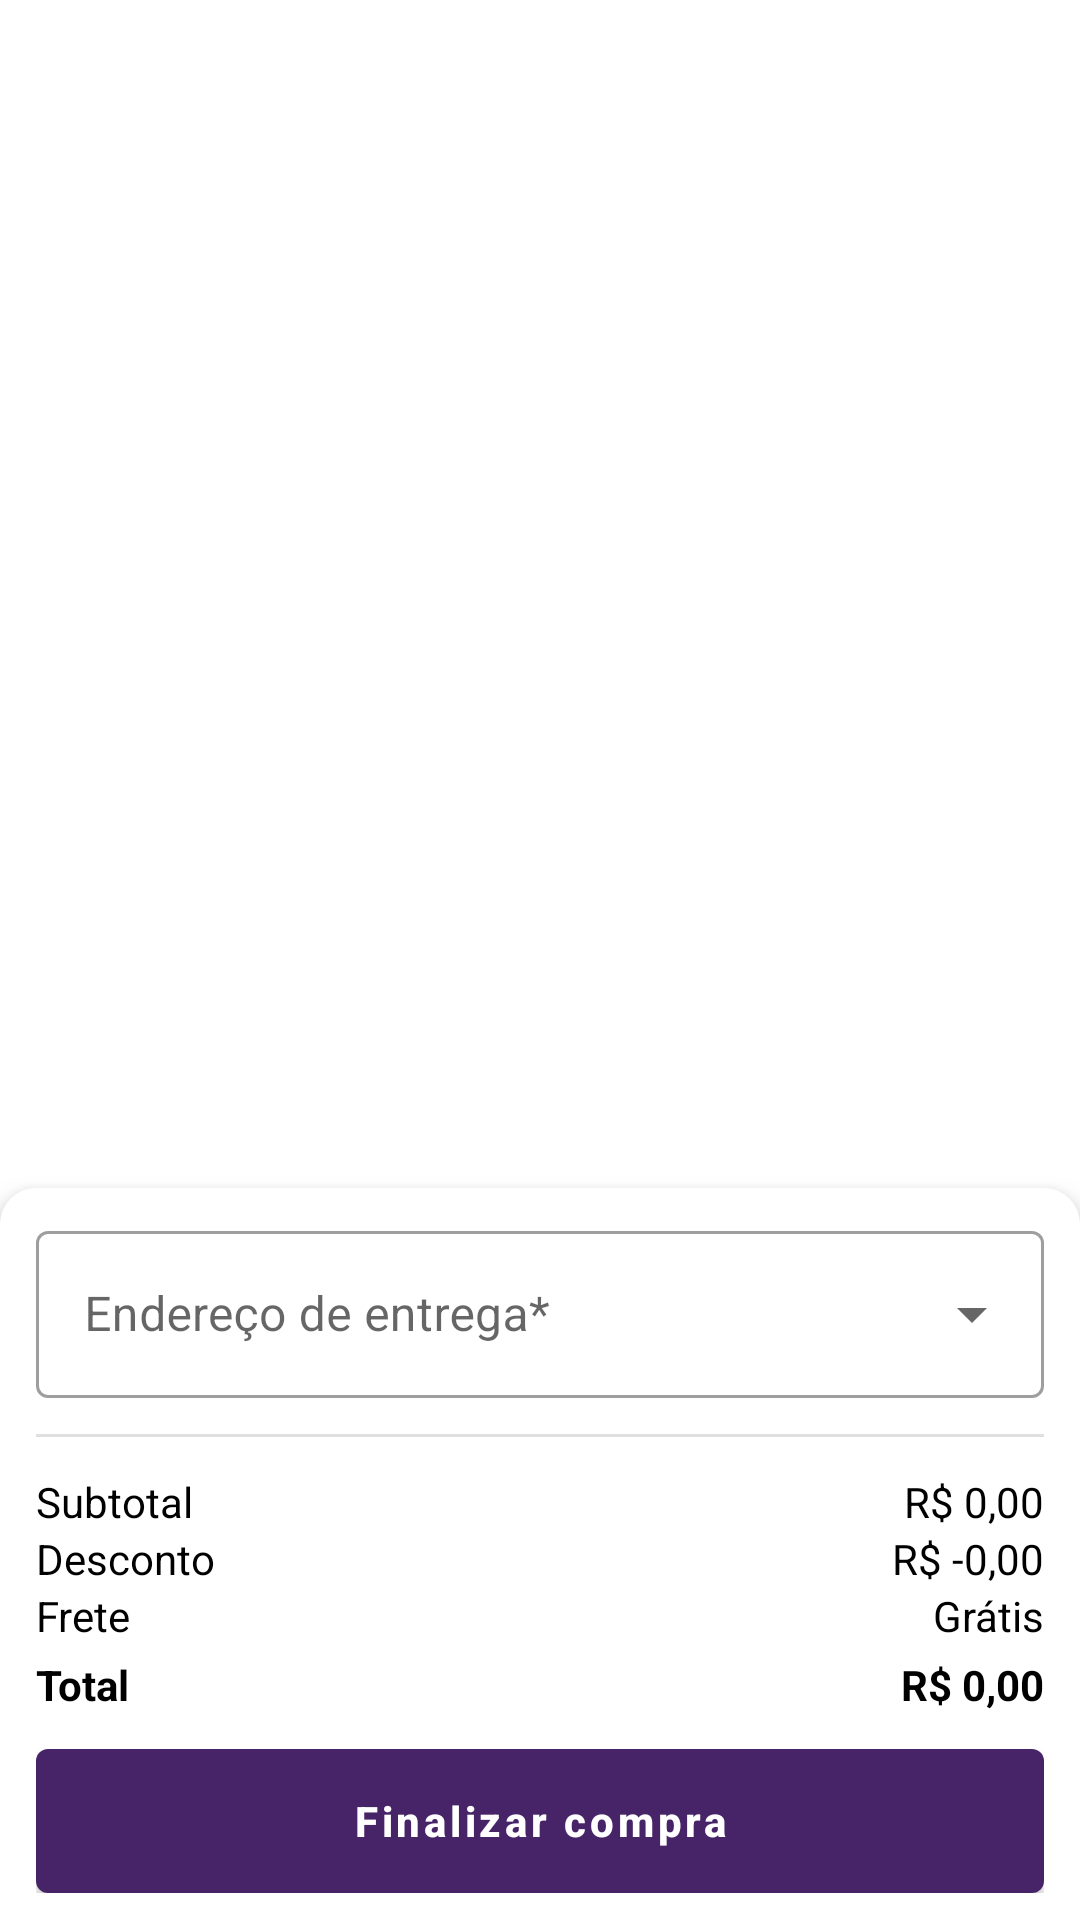

Produce the Android XML layout that renders to this screen, including the resource entries it uses.
<!-- AndroidManifest.xml: application theme Theme.AlphaGames -->
<!-- res/layout/activity_cart.xml -->
<?xml version="1.0" encoding="utf-8"?>
<androidx.constraintlayout.widget.ConstraintLayout xmlns:android="http://schemas.android.com/apk/res/android"
    xmlns:app="http://schemas.android.com/apk/res-auto"
    xmlns:tools="http://schemas.android.com/tools"
    android:layout_width="match_parent"
    android:layout_height="match_parent"
    tools:context=".ui.cart.CartActivity">

    <androidx.recyclerview.widget.RecyclerView
        android:id="@+id/RecyclerViewCartItems"
        android:layout_width="match_parent"
        android:layout_height="0dp"
        android:layout_marginHorizontal="18dp"
        android:layout_marginTop="32dp"
        app:layout_constraintBottom_toTopOf="@+id/LinearLayoutAddressConsultNewAddress"
        app:layout_constraintEnd_toEndOf="parent"
        app:layout_constraintStart_toStartOf="parent"
        app:layout_constraintTop_toTopOf="parent" />

    <LinearLayout
        android:id="@+id/LinearLayoutAddressConsultNewAddress"
        android:layout_width="match_parent"
        android:layout_height="wrap_content"
        android:background="@drawable/top_rounded_corner"
        android:elevation="6dp"
        android:orientation="vertical"
        android:paddingHorizontal="12dp"
        android:paddingVertical="9dp"
        app:layout_constraintBottom_toBottomOf="parent"
        app:layout_constraintEnd_toEndOf="parent"
        app:layout_constraintStart_toStartOf="parent">

        <com.google.android.material.textfield.TextInputLayout
            android:id="@+id/TextInputLayoutCartAddress"
            style="@style/Widget.MaterialComponents.TextInputLayout.OutlinedBox.ExposedDropdownMenu"
            android:layout_width="match_parent"
            android:layout_height="wrap_content"
            android:hint="Endereço de entrega*"
            app:startIconDrawable="@drawable/ic_home">

            <AutoCompleteTextView
                android:id="@+id/AutoCompleteTextViewCartAddress"
                android:layout_width="match_parent"
                android:layout_height="wrap_content"
                android:inputType="none" />

        </com.google.android.material.textfield.TextInputLayout>

        <View
            android:id="@+id/divider"
            android:layout_width="match_parent"
            android:layout_height="1dp"
            android:layout_marginVertical="12dp"
            android:background="?android:attr/listDivider" />

        <LinearLayout
            android:layout_width="match_parent"
            android:layout_height="wrap_content">

            <TextView
                android:layout_width="wrap_content"
                android:layout_height="wrap_content"
                android:layout_weight="1"
                android:gravity="start"
                android:text="Subtotal"
                android:textColor="@color/black" />

            <TextView
                android:id="@+id/TextViewCartSubtotal"
                android:layout_width="wrap_content"
                android:layout_height="wrap_content"
                android:layout_weight="1"
                android:gravity="end"
                android:text="R$ 0,00"
                android:textColor="@color/black" />

        </LinearLayout>

        <LinearLayout
            android:layout_width="match_parent"
            android:layout_height="wrap_content">

            <TextView
                android:layout_width="wrap_content"
                android:layout_height="wrap_content"
                android:layout_weight="1"
                android:gravity="start"
                android:text="Desconto"
                android:textColor="@color/black" />

            <TextView
                android:id="@+id/TextViewCartDiscount"
                android:layout_width="wrap_content"
                android:layout_height="wrap_content"
                android:layout_weight="1"
                android:gravity="end"
                android:text="R$ -0,00"
                android:textColor="@color/black" />

        </LinearLayout>

        <LinearLayout
            android:layout_width="match_parent"
            android:layout_height="wrap_content">

            <TextView
                android:layout_width="wrap_content"
                android:layout_height="wrap_content"
                android:layout_weight="1"
                android:gravity="start"
                android:text="Frete"
                android:textColor="@color/black" />

            <TextView
                android:layout_width="wrap_content"
                android:layout_height="wrap_content"
                android:layout_weight="1"
                android:gravity="end"
                android:text="Grátis"
                android:textColor="@color/black" />

        </LinearLayout>

        <LinearLayout
            android:layout_width="match_parent"
            android:layout_height="wrap_content"
            android:layout_marginTop="4dp"
            android:layout_marginBottom="12dp">

            <TextView
                android:layout_width="wrap_content"
                android:layout_height="wrap_content"
                android:layout_weight="1"
                android:gravity="start"
                android:text="Total"
                android:textColor="@color/black"
                android:textStyle="bold" />

            <TextView
                android:id="@+id/TextViewCartTotal"
                android:layout_width="wrap_content"
                android:layout_height="wrap_content"
                android:layout_weight="1"
                android:gravity="end"
                android:text="R$ 0,00"
                android:textColor="@color/black"
                android:textStyle="bold" />

        </LinearLayout>

        <Button
            android:id="@+id/ButtonCartCheckout"
            style="@style/BaseButtonStyleWithMaterial"
            android:text="Finalizar compra" />

    </LinearLayout>

</androidx.constraintlayout.widget.ConstraintLayout>
<!-- resources referenced by this layout -->
<resources>
  <color name="black">#FF000000</color>
  <!-- drawable top_rounded_corner (drawable) -->
  <?xml version="1.0" encoding="utf-8"?>
  <shape xmlns:android="http://schemas.android.com/apk/res/android">
      <corners android:topLeftRadius="12dp"
          android:topRightRadius="12dp" />
      <solid android:color="@android:color/white" />
  </shape>
  <style name="BaseButtonStyleWithMaterial" parent="Widget.MaterialComponents.Button">
          <item name="android:layout_width">match_parent</item>
          <item name="android:layout_height">48dp</item>
          <item name="android:textSize">14sp</item>
          <item name="textAllCaps">false</item>
          <item name="android:background">@drawable/bg_default_button</item>
          <item name="backgroundTint">@color/primary</item>
          <item name="android:textStyle">bold</item>
      </style>
  <style name="Theme.AlphaGames" parent="Base.Theme.AlphaGames" />
  <!-- drawable bg_default_button (drawable) -->
  <?xml version="1.0" encoding="utf-8"?>
  <shape xmlns:android="http://schemas.android.com/apk/res/android" >
      <solid android:color="@android:color/white" />
      <corners android:radius="4dp" />
  </shape>
  <color name="primary">#472468</color>
  <style name="Base.Theme.AlphaGames" parent="Theme.Material3.DayNight.NoActionBar">
          
          
      </style>
</resources>
